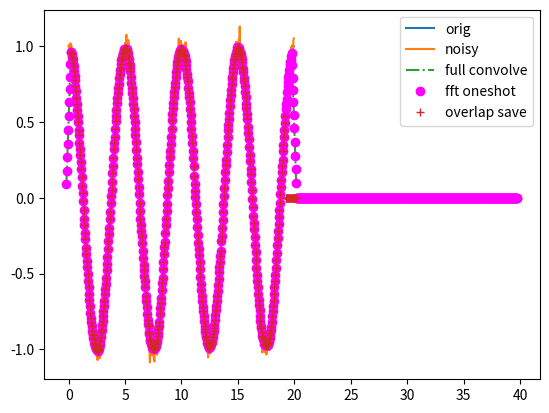

Reproduce this figure in Python.
#!/usr/bin/env python3

import numpy as np
import scipy as sp
from scipy import signal
import matplotlib.pyplot as plt
from copy import deepcopy

fs = 25
npoints = int(500)

fc = 0.2
t = np.arange(npoints) / fs
s = np.cos(2 * np.pi * fc * t)

h_len = 11
#  h = deepcopy(s[:128])
#  h /= 64
h = np.ones(h_len) / h_len

w = np.random.randn(len(t)) / 20

s_n = s + w

# numpy
cf = np.convolve(s_n, h, mode='full')
cv = np.convolve(s_n, h, mode='valid')
cs = np.convolve(s_n, h, mode='same')

# fft approach
#  full_len = len(h) + len(s_n) - 1
full_len = 2 * npoints
ff = np.fft.ifft((np.fft.fft(h, full_len)) * np.fft.fft(s_n, full_len))
t_ff = np.arange(len(ff)) / fs

# overlap save
nos = 4 * h_len
nv = nos - h_len + 1  # Not sure about plus 1, must verify
n_buffs = int(npoints / nv)
H = np.fft.fft(h, nos)
sfo = np.zeros(len(s_n))
for x in range(n_buffs):
    st = nv * x
    sp = st + nos
    D = np.fft.fft(s_n[st:sp], nos)
    do = np.fft.ifft(H * D)
    dov = do[nos-nv:]
    sfo[st:st + nv] = np.real(dov)

tsfo = np.arange(len(sfo)) / fs

delay_v = ((h_len - 1) // 2) / fs

# Test
#  np.allclose(sfo[:959], cv[:959])

tf = np.arange(len(cf)) / fs
plt.plot(t, s, label='orig')
plt.plot(t, s_n, label='noisy')
#  plt.plot(t[:len(h)], h, label='filter')
plt.plot(tf - delay_v, cf, label='full convolve', linestyle='-.')
#  plt.plot(tf[:len(cv)] + delay_v, cv, label='valid', linestyle=':')
#  plt.plot(tf[:len(cs)], cs, label='same')
plt.plot(t_ff - delay_v, np.real(ff), label='fft oneshot', color='magenta', marker='o', linestyle='None')
#  plt.plot(t_ff, (np.real(ff)), label='ov fft', color='magenta')
plt.plot(tsfo + delay_v, np.real(sfo), label='overlap save', marker='+', linestyle='None')
plt.legend()
plt.show()
